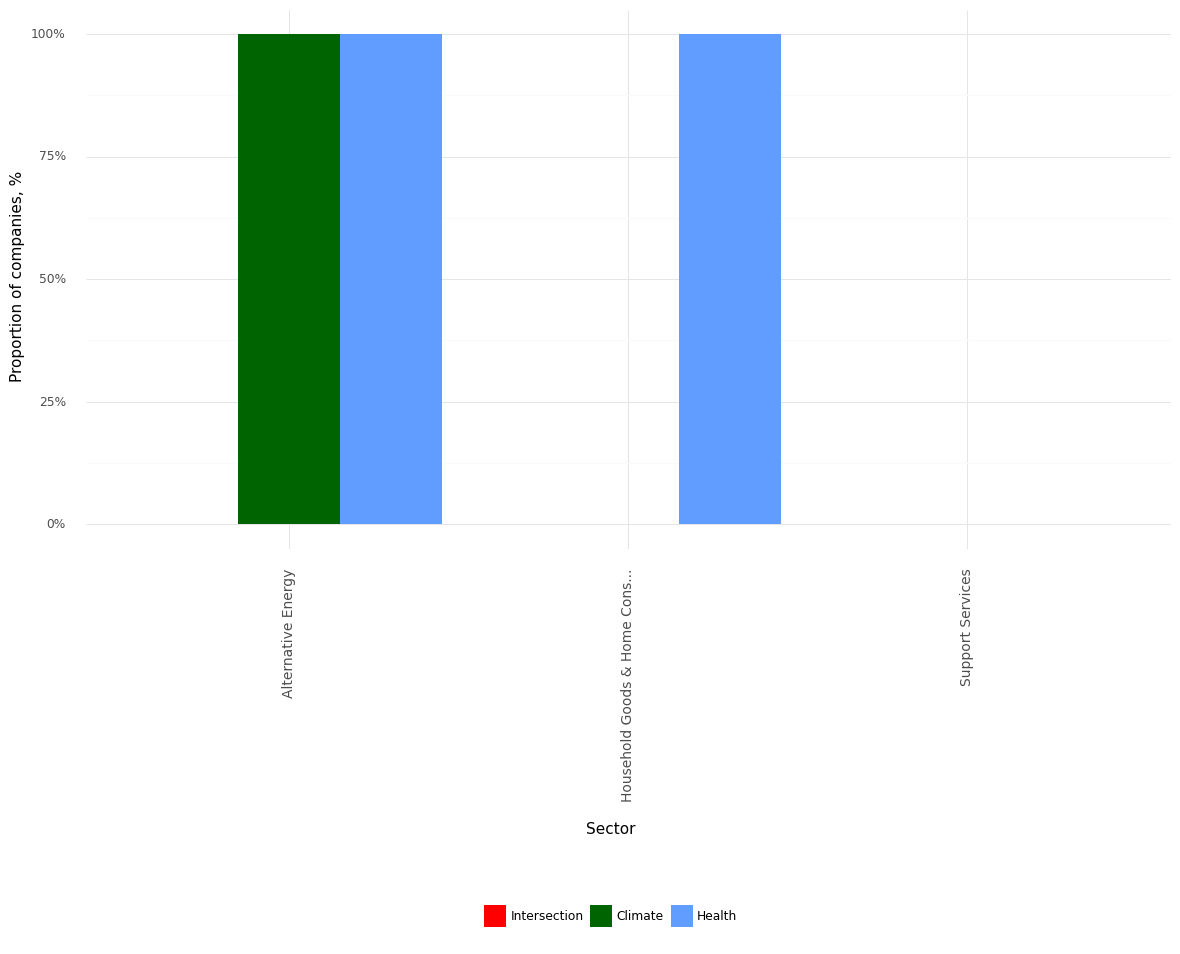

The file beside this chart, header and first rows:
, Sector, Climate, Health, Intersection, Year
0, Alternative Energy, 1.0, 1.0, 0.0, 2022
1, Household Goods & Home Cons..., 0.0, 1.0, 0.0, 2022
2, Support Services, 0.0, 0.0, 0.0, 2022
